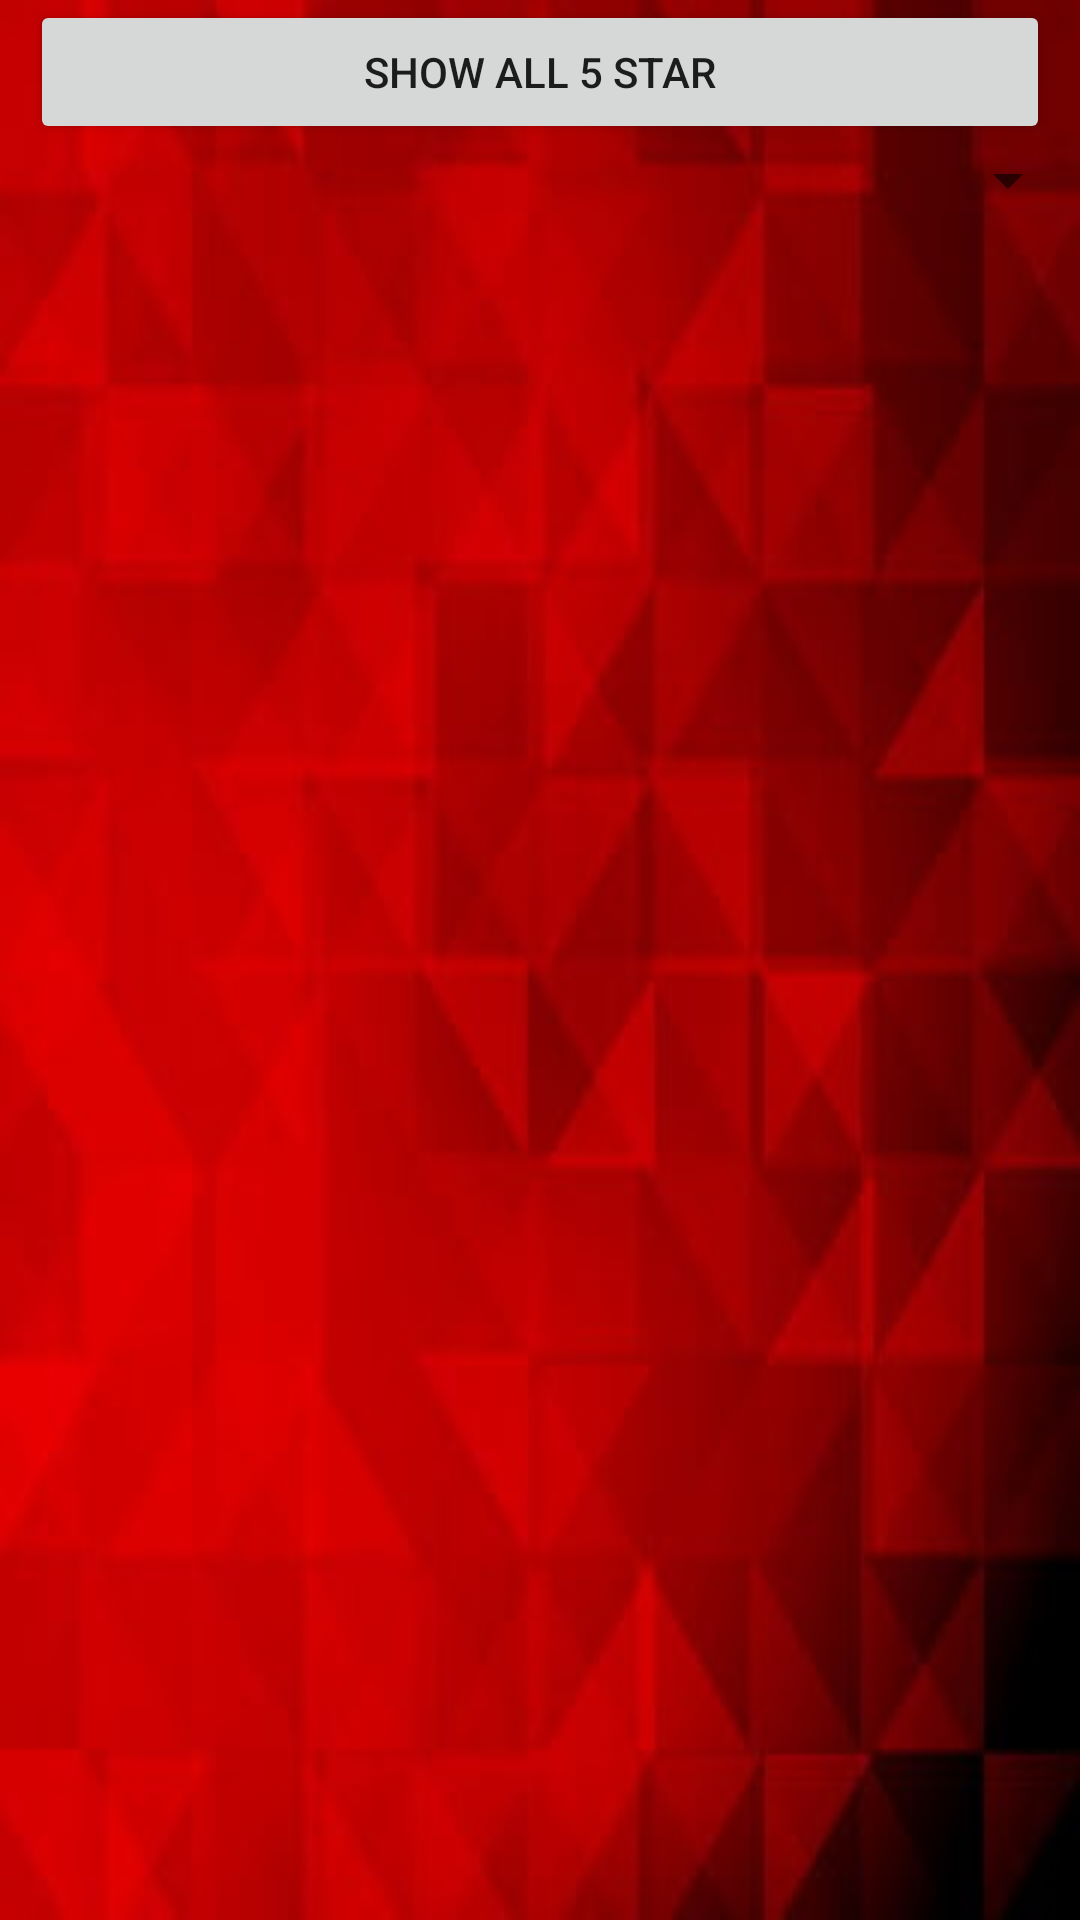

Here is an Android app screen rendered from its layout file. Give the layout XML and the strings, colors and styles it references.
<!-- AndroidManifest.xml: application theme Theme.DemoDatabaseCRUD -->
<!-- res/layout/activity_pepe2.xml -->
<?xml version="1.0" encoding="utf-8"?>
<LinearLayout xmlns:android="http://schemas.android.com/apk/res/android"
    xmlns:app="http://schemas.android.com/apk/res-auto"
    xmlns:tools="http://schemas.android.com/tools"
    android:layout_width="match_parent"
    android:layout_height="match_parent"
    tools:context=".pepe2"
    android:orientation="vertical"
    android:background="@drawable/bg2">

    <Button
        android:id="@+id/btnShow5"
        android:layout_width="match_parent"
        android:layout_height="wrap_content"
        android:layout_marginRight="10dp"
        android:layout_marginLeft="10dp"
        android:text="show all 5 star" />

    <Spinner
        android:id="@+id/spn"
        android:layout_width="match_parent"
        android:layout_height="wrap_content" />


    <ListView
        android:id="@+id/lv"
        android:layout_width="match_parent"
        android:layout_height="match_parent" />

</LinearLayout>
<!-- resources referenced by this layout -->
<resources>
  <!-- drawable bg2: jpg bitmap (drawable, 11744 bytes) -->
  <style name="Theme.DemoDatabaseCRUD" parent="Theme.MaterialComponents.DayNight.DarkActionBar">
          
          <item name="colorPrimary">@color/hawt_pink</item>
          <item name="colorPrimaryVariant">@color/purple_700</item>
          <item name="colorOnPrimary">@color/white</item>
          
          <item name="colorSecondary">@color/teal_200</item>
          <item name="colorSecondaryVariant">@color/teal_700</item>
          <item name="colorOnSecondary">@color/black</item>
          
          <item name="android:statusBarColor" tools:targetApi="l">?attr/colorPrimaryVariant</item>
          
      </style>
  <color name="hawt_pink">#DB0C74</color>
  <color name="purple_700">#FF3700B3</color>
  <color name="white">#FFFFFFFF</color>
  <color name="teal_200">#FF03DAC5</color>
  <color name="teal_700">#FF018786</color>
  <color name="black">#FF000000</color>
</resources>
